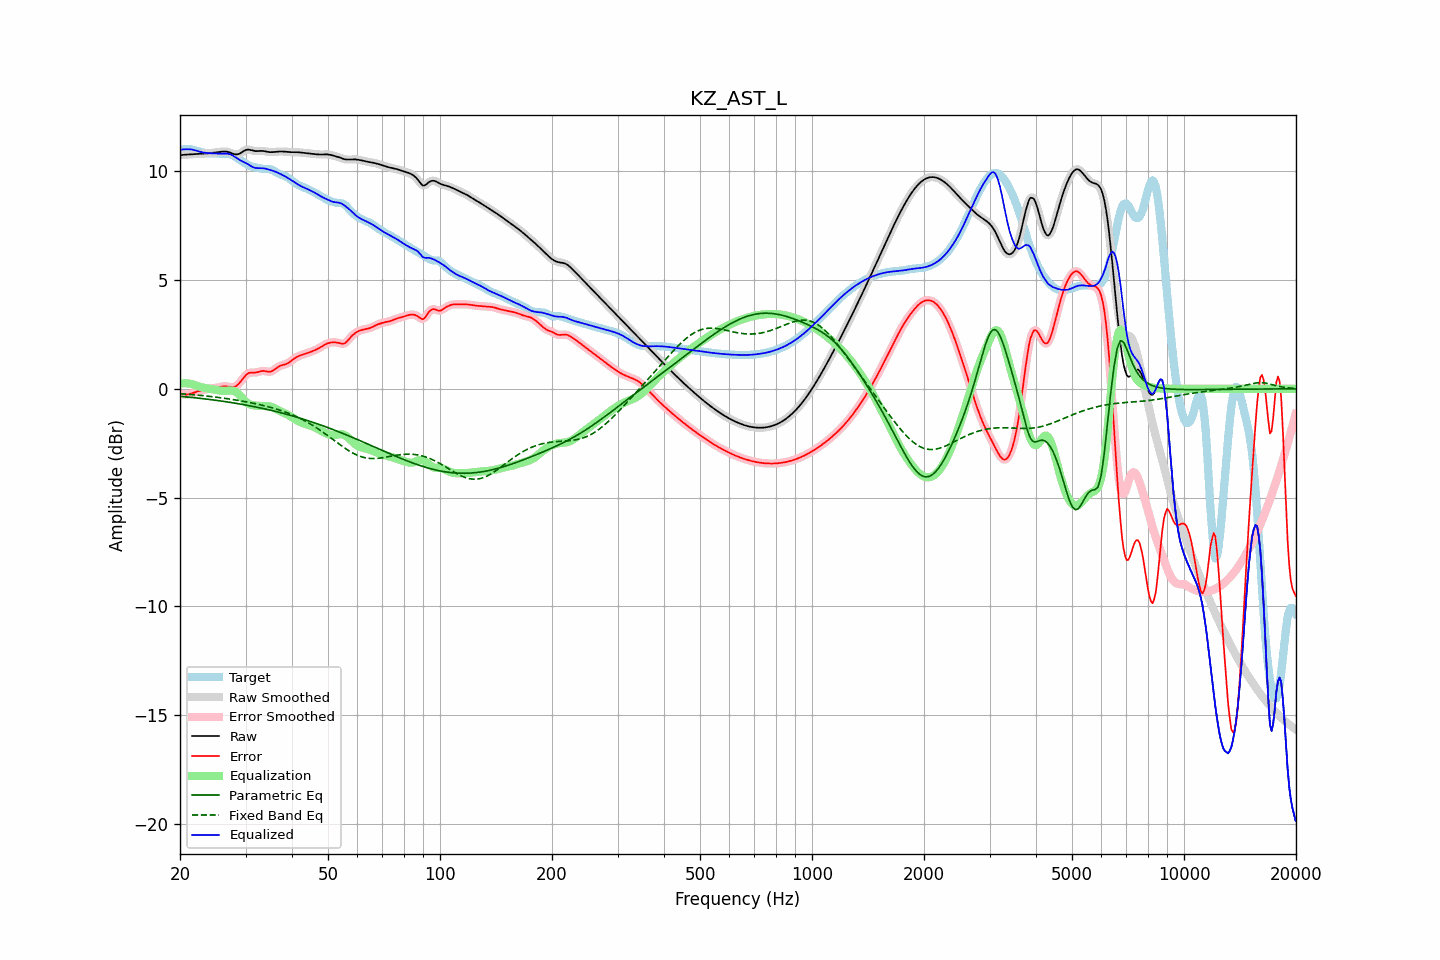

The file beside this chart, header and first rows:
frequency, raw, error, smoothed, error_smoothed, equalization, parametric_eq, fixed_band_eq, equalized_raw, equalized_smoothed, target
20.00, 10.73, -0.23, 10.73, -0.23, 0.24, -0.35, -0.23, 10.97, 10.97, 10.96
20.20, 10.74, -0.24, 10.74, -0.24, 0.25, -0.35, -0.23, 10.99, 10.99, 10.98
20.40, 10.75, -0.25, 10.75, -0.26, 0.25, -0.36, -0.24, 11.00, 11.00, 11.00
20.61, 10.75, -0.26, 10.75, -0.26, 0.25, -0.37, -0.24, 11.01, 11.01, 11.02
20.81, 10.76, -0.27, 10.76, -0.27, 0.25, -0.37, -0.25, 11.01, 11.01, 11.03
21.02, 10.76, -0.26, 10.76, -0.26, 0.24, -0.38, -0.25, 11.01, 11.01, 11.03
21.23, 10.77, -0.25, 10.77, -0.25, 0.23, -0.39, -0.26, 11.00, 11.00, 11.02
21.44, 10.78, -0.22, 10.78, -0.22, 0.22, -0.40, -0.27, 11.00, 11.00, 11.00
21.66, 10.78, -0.20, 10.78, -0.20, 0.20, -0.40, -0.27, 10.98, 10.98, 10.98
21.87, 10.79, -0.17, 10.79, -0.17, 0.18, -0.41, -0.28, 10.96, 10.96, 10.96
22.09, 10.79, -0.14, 10.79, -0.14, 0.15, -0.42, -0.29, 10.94, 10.94, 10.93
22.31, 10.79, -0.12, 10.79, -0.12, 0.13, -0.43, -0.29, 10.92, 10.92, 10.91
22.54, 10.80, -0.10, 10.80, -0.10, 0.10, -0.44, -0.30, 10.90, 10.90, 10.90
22.76, 10.80, -0.08, 10.80, -0.08, 0.08, -0.44, -0.31, 10.88, 10.88, 10.88
22.99, 10.80, -0.06, 10.80, -0.06, 0.06, -0.45, -0.32, 10.86, 10.86, 10.86
23.22, 10.81, -0.04, 10.81, -0.04, 0.04, -0.46, -0.32, 10.85, 10.85, 10.85
23.45, 10.81, -0.03, 10.81, -0.03, 0.03, -0.47, -0.33, 10.84, 10.84, 10.84
23.69, 10.82, -0.01, 10.82, -0.01, 0.01, -0.48, -0.34, 10.83, 10.83, 10.83
23.92, 10.82, 0.00, 10.82, 0.00, 0.00, -0.49, -0.35, 10.82, 10.82, 10.82
24.16, 10.83, 0.01, 10.83, 0.01, -0.01, -0.50, -0.36, 10.82, 10.82, 10.82
24.40, 10.84, 0.02, 10.84, 0.02, -0.02, -0.51, -0.36, 10.82, 10.82, 10.82
24.65, 10.85, 0.03, 10.85, 0.03, -0.03, -0.52, -0.37, 10.81, 10.81, 10.82
24.89, 10.86, 0.04, 10.86, 0.04, -0.05, -0.53, -0.38, 10.81, 10.81, 10.82
25.14, 10.87, 0.05, 10.87, 0.05, -0.06, -0.54, -0.39, 10.81, 10.81, 10.81
25.39, 10.88, 0.07, 10.88, 0.07, -0.07, -0.55, -0.40, 10.80, 10.80, 10.81
25.65, 10.89, 0.08, 10.89, 0.08, -0.08, -0.56, -0.41, 10.80, 10.80, 10.80
25.91, 10.89, 0.10, 10.90, 0.10, -0.09, -0.57, -0.42, 10.80, 10.80, 10.80
26.16, 10.90, 0.11, 10.90, 0.11, -0.10, -0.58, -0.43, 10.81, 10.80, 10.79
26.43, 10.90, 0.11, 10.90, 0.11, -0.10, -0.59, -0.44, 10.81, 10.81, 10.79
26.69, 10.89, 0.11, 10.90, 0.11, -0.09, -0.60, -0.45, 10.80, 10.80, 10.79
26.96, 10.88, 0.10, 10.88, 0.10, -0.09, -0.61, -0.46, 10.80, 10.79, 10.78
27.23, 10.86, 0.08, 10.86, 0.08, -0.08, -0.62, -0.47, 10.78, 10.78, 10.77
27.50, 10.83, 0.07, 10.83, 0.07, -0.08, -0.63, -0.49, 10.75, 10.75, 10.75
27.77, 10.80, 0.07, 10.80, 0.07, -0.09, -0.65, -0.50, 10.71, 10.71, 10.72
28.05, 10.77, 0.09, 10.78, 0.09, -0.12, -0.66, -0.51, 10.66, 10.66, 10.69
28.33, 10.77, 0.13, 10.77, 0.13, -0.16, -0.67, -0.52, 10.61, 10.61, 10.64
28.62, 10.78, 0.19, 10.78, 0.19, -0.21, -0.68, -0.53, 10.56, 10.56, 10.59
28.90, 10.80, 0.27, 10.80, 0.27, -0.29, -0.70, -0.55, 10.52, 10.52, 10.54
29.19, 10.84, 0.36, 10.84, 0.36, -0.37, -0.71, -0.56, 10.48, 10.48, 10.49
29.48, 10.89, 0.46, 10.89, 0.46, -0.45, -0.72, -0.57, 10.44, 10.44, 10.44
29.78, 10.93, 0.55, 10.93, 0.55, -0.53, -0.74, -0.59, 10.41, 10.41, 10.39
30.08, 10.97, 0.63, 10.97, 0.63, -0.60, -0.75, -0.60, 10.37, 10.37, 10.34
30.38, 10.99, 0.69, 10.98, 0.69, -0.66, -0.76, -0.61, 10.33, 10.33, 10.30
30.68, 10.98, 0.73, 10.98, 0.73, -0.70, -0.78, -0.63, 10.29, 10.28, 10.26
30.99, 10.97, 0.74, 10.97, 0.74, -0.73, -0.79, -0.64, 10.24, 10.24, 10.23
31.30, 10.95, 0.74, 10.95, 0.74, -0.75, -0.81, -0.66, 10.20, 10.20, 10.20
31.61, 10.93, 0.74, 10.93, 0.74, -0.76, -0.82, -0.67, 10.16, 10.17, 10.19
31.93, 10.92, 0.75, 10.92, 0.75, -0.77, -0.83, -0.69, 10.14, 10.15, 10.17
32.24, 10.92, 0.76, 10.92, 0.76, -0.78, -0.85, -0.70, 10.14, 10.14, 10.16
32.57, 10.92, 0.78, 10.92, 0.78, -0.79, -0.87, -0.72, 10.14, 10.14, 10.14
32.89, 10.93, 0.80, 10.93, 0.80, -0.79, -0.88, -0.74, 10.14, 10.14, 10.13
33.22, 10.93, 0.82, 10.93, 0.82, -0.79, -0.90, -0.75, 10.14, 10.14, 10.11
33.55, 10.92, 0.82, 10.92, 0.82, -0.79, -0.91, -0.77, 10.13, 10.13, 10.10
33.89, 10.91, 0.81, 10.91, 0.81, -0.79, -0.93, -0.79, 10.12, 10.12, 10.10
34.23, 10.89, 0.79, 10.89, 0.79, -0.80, -0.95, -0.81, 10.10, 10.10, 10.10
34.57, 10.88, 0.78, 10.88, 0.78, -0.80, -0.96, -0.83, 10.08, 10.08, 10.10
34.92, 10.87, 0.78, 10.87, 0.79, -0.81, -0.98, -0.85, 10.06, 10.06, 10.09
35.27, 10.87, 0.81, 10.87, 0.81, -0.83, -1.00, -0.87, 10.04, 10.04, 10.06
35.62, 10.88, 0.84, 10.88, 0.85, -0.86, -1.02, -0.89, 10.01, 10.01, 10.03
35.97, 10.88, 0.90, 10.88, 0.90, -0.90, -1.03, -0.91, 9.98, 9.98, 9.99
... 635 more rows
